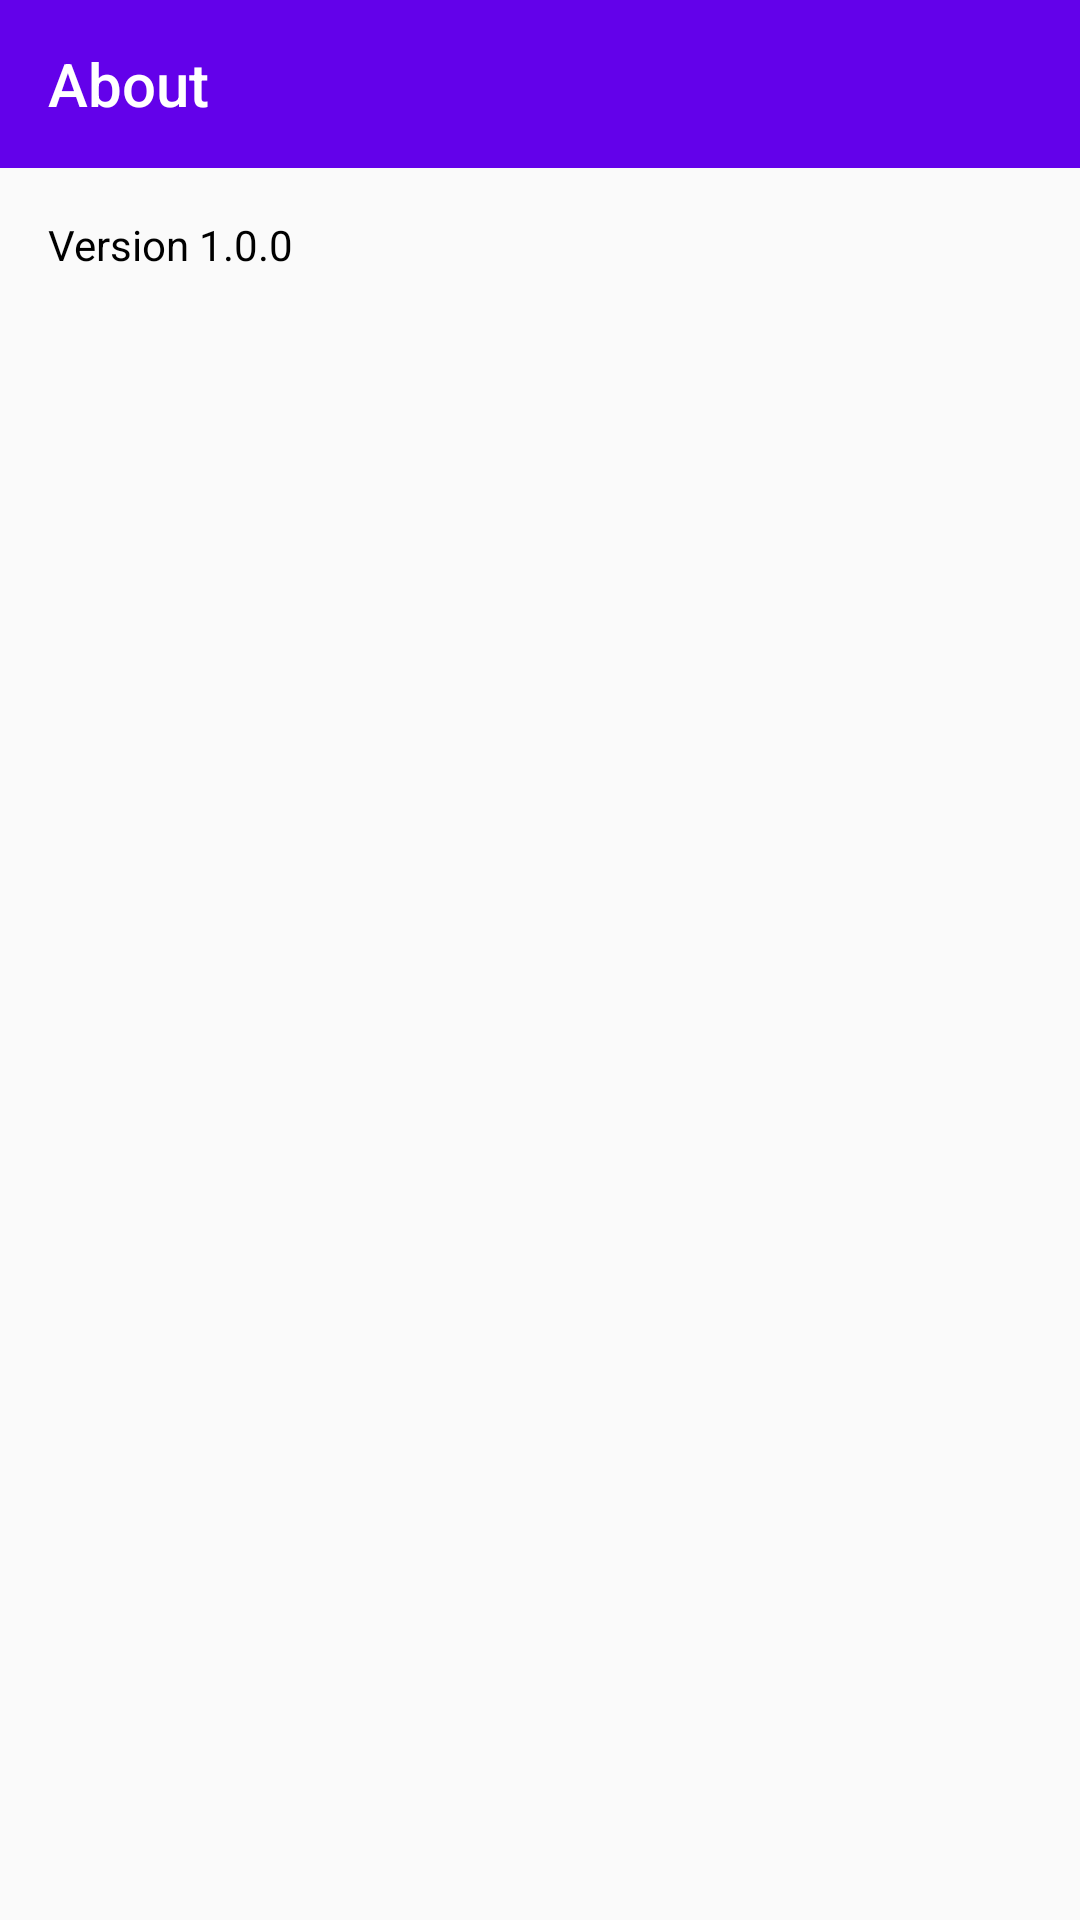

Produce the Android XML layout that renders to this screen, including the resource entries it uses.
<!-- AndroidManifest.xml: application theme AppTheme -->
<!-- res/layout/activity_about.xml -->
<?xml version="1.0" encoding="utf-8"?>
<android.support.constraint.ConstraintLayout
    xmlns:android="http://schemas.android.com/apk/res/android"
    xmlns:app="http://schemas.android.com/apk/res-auto"
    xmlns:tools="http://schemas.android.com/tools"
    android:layout_width="match_parent"
    android:layout_height="match_parent"
    tools:context=".UI.ActivityAbout">

    <android.support.v7.widget.Toolbar
        android:id="@+id/toolbar"
        android:layout_width="match_parent"
        android:layout_height="?attr/actionBarSize"
        android:background="?attr/colorPrimary"
        app:titleTextColor="@color/colorTextPrimaryDark"
        app:title="About"
        app:popupTheme="@style/ThemeOverlay.AppCompat.ActionBar"/>

    <TextView
        android:id="@+id/textView2"
        android:layout_width="wrap_content"
        android:layout_height="wrap_content"
        android:layout_marginStart="16dp"
        android:layout_marginLeft="16dp"
        android:layout_marginTop="72dp"
        android:text="@string/verNum"
        app:layout_constraintStart_toStartOf="parent"
        app:layout_constraintTop_toTopOf="parent" />
</android.support.constraint.ConstraintLayout>
<!-- resources referenced by this layout -->
<resources>
  <color name="colorTextPrimaryDark">@android:color/white</color>
  <string name="verNum">Version 1.0.0</string>
  <style name="AppTheme" parent="Theme.AppCompat.Light.NoActionBar">
          <item name="colorPrimary">@color/colorPrimary</item>
          <item name="colorPrimaryDark">@color/colorPrimaryDark</item>
          <item name="colorAccent">@color/colorAccent</item>
          <item name="android:textColor">@color/colorTextPrimary</item>
      </style>
  <color name="colorPrimary">#6301ea</color>
  <color name="colorPrimaryDark">#3800b4</color>
  <color name="colorAccent">#3800b4</color>
  <color name="colorTextPrimary">@android:color/black</color>
</resources>
